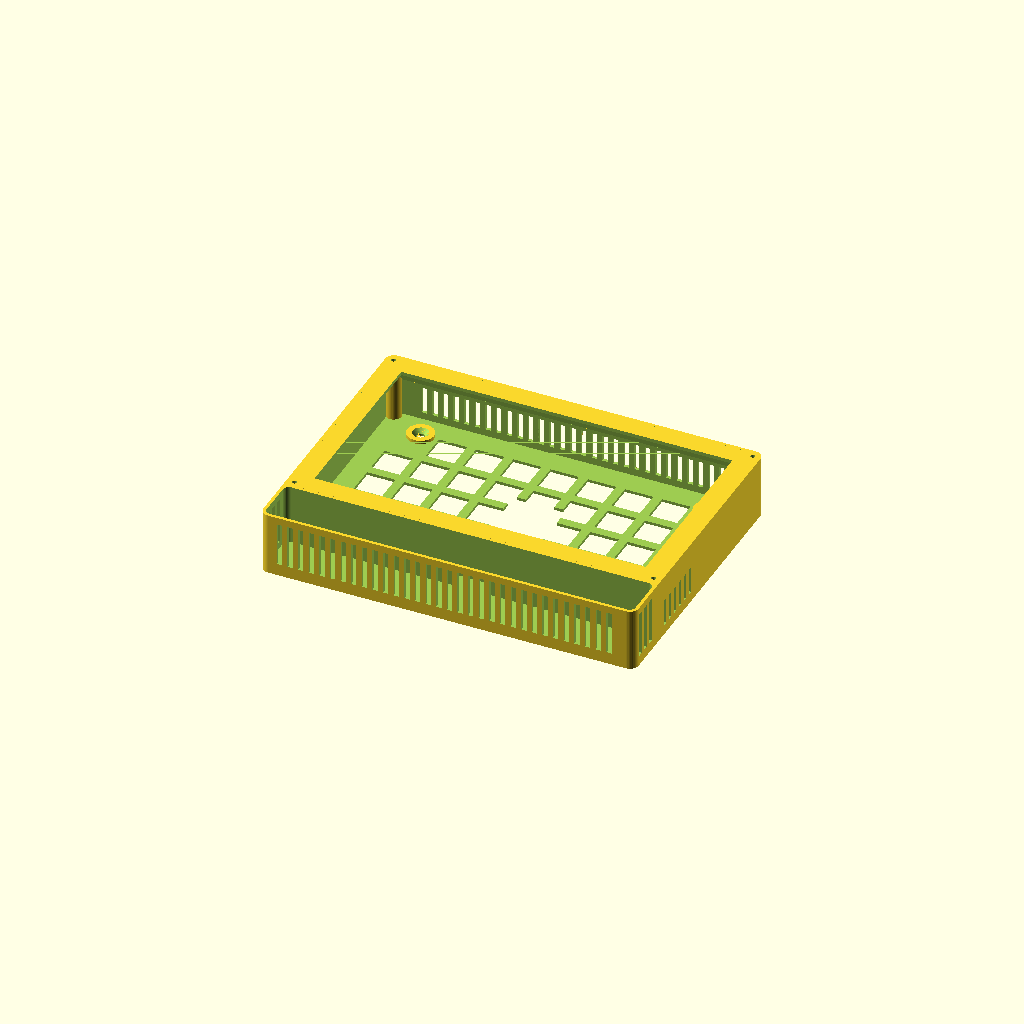
Cell 1: the model at its default parameters.
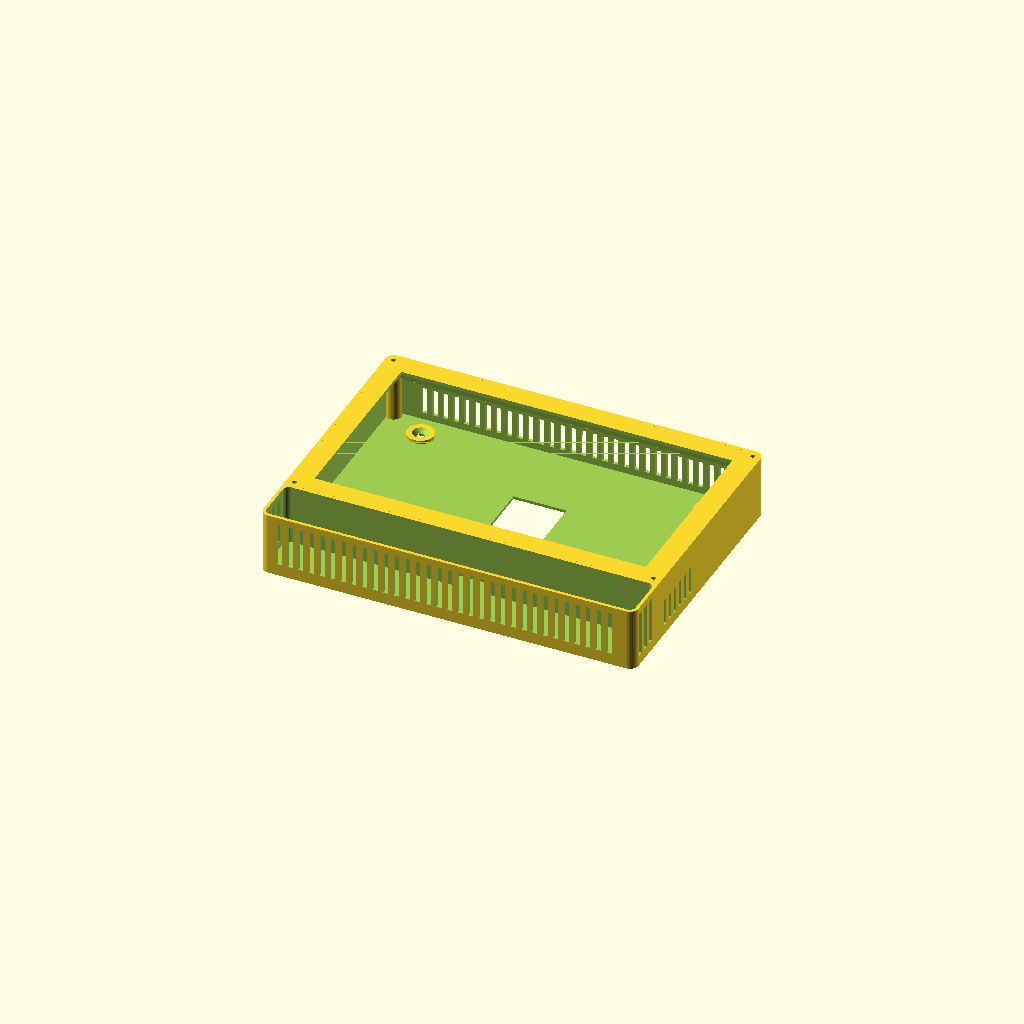
Cell 2: lean = false (everything else at default).
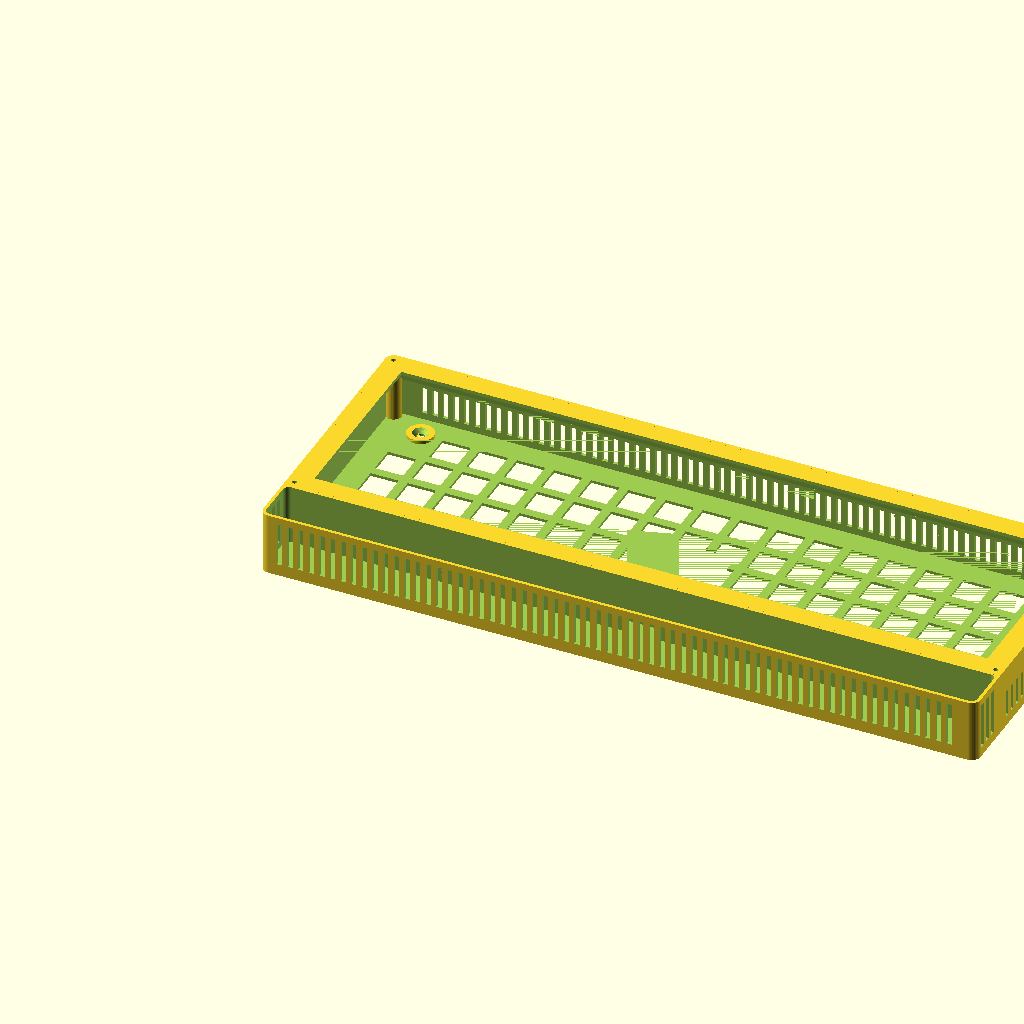
Cell 3 — disp_w set to 386, the other parameters unchanged.
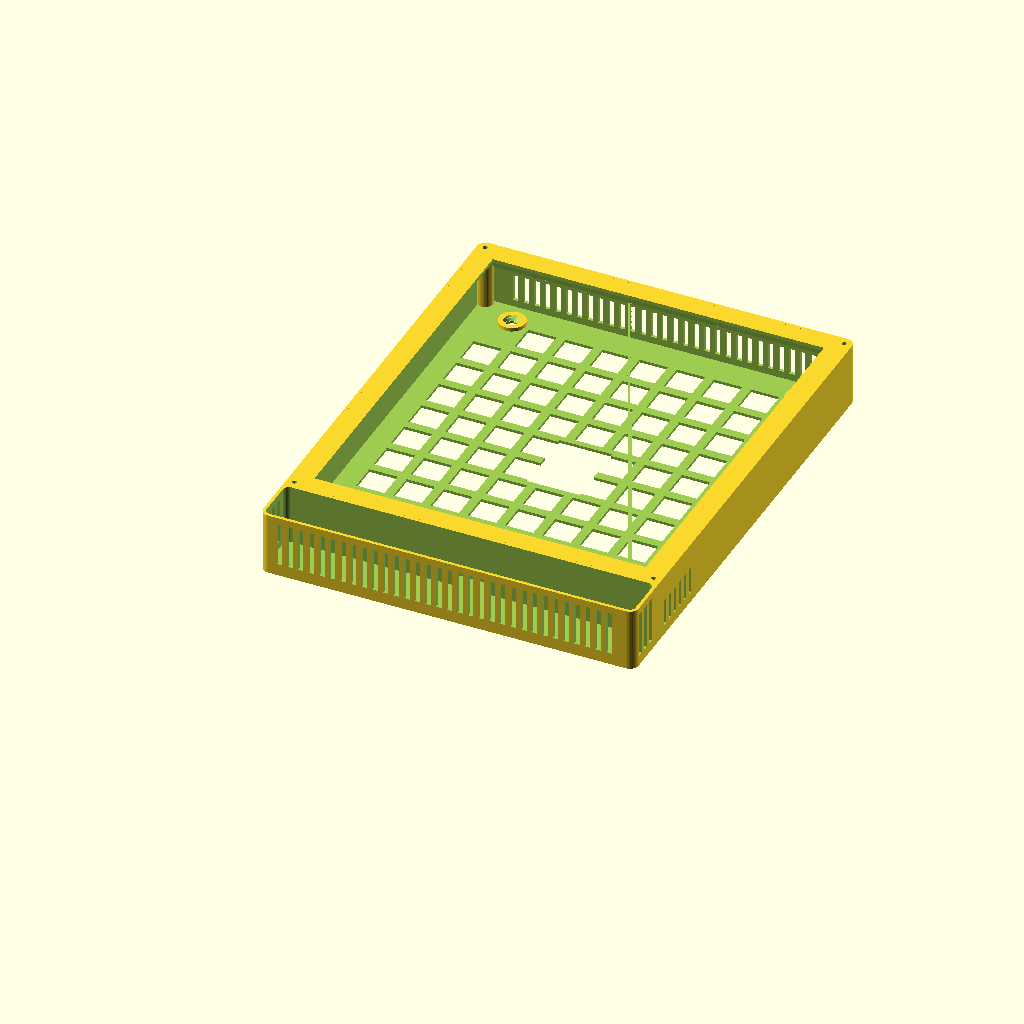
Cell 4: disp_h = 221.6 (everything else at default).
All cells are drawn from one camera (rotation 55°, 0°, 25°, orthographic, colour scheme Cornfield), so only the parameter changes between them.
OpenSCAD source file enclosure/thermostat_back_box.scad:
// thermostat_back_box.scad - Print BACK-SIDE DOWN (as exported). No supports.
// Thermostat wall enclosure v2 - 7" display on the front, electronics behind,
// separate vented sensor pod at the bottom (keeps the BME280 away from the heat).
//
// Open in OpenSCAD (free, openscad.org). F5 = quick preview, F6 = render,
// then File > Export > STL. Set part = "box" and export, then part = "bezel" and export.
// Print the box back-side down and the bezel face down (no supports needed for either).
//
// Coordinates: X = width, Y = height on the wall (0 = bottom), Z = out from the wall.
// Measure your parts and change the numbers in the first two sections before printing.

/* [Display - Waveshare ESP32-S3-Touch-LCD-7] */
disp_w      = 193.0;  // glass width (Waveshare spec 192.96)
disp_h      = 110.8;  // glass height (Waveshare spec 110.76)
disp_edge_t = 7.0;    // MEASURE: thickness at the EDGE of the display (glass + panel + board)
view_w      = 156;    // visible window (7" 800x480 active area is ~154 x 86)
view_h      = 88;
view_dx     = 0;      // shift the window if the picture isn't centered on the glass
view_dy     = 0;

/* [Inside the box] */
elec_d      = 34;     // depth behind the display for ESP32 + jumpers, relay, bucks, Wagos
pod_h       = 26;     // sensor pod height (mini breadboard + BME280 lying flat)

/* [USB cable to the display] */
usb_side    = "none"; // "none", "left", "right" or "bottom" - which display edge the USB-C plug exits
usb_pos     = 30;     // mm from the display's left edge (bottom) or bottom edge (left/right)
usb_w       = 14;     // slot size for the plug
usb_hh      = 9;

/* [Box] */
wall     = 1.8;   // side walls (4 lines with a 0.4 nozzle)
back_t   = 1.6;   // back plate against the wall
front    = 1.8;   // bezel front plate
m        = 9;     // frame border around the display (holds the 4 corner screws)
clr      = 0.4;   // gap around the display
ledge    = 3;     // how far the box's front rim overlaps the back edge of the display
ledge_t  = 2.0;
screw_d  = 4.5;   // wall screws
head_d   = 9;
m3_pilot = 2.6;   // M3 self-tapping screws hold the bezel on
m3_clear = 3.4;
m3_head  = 6.2;
slot_w   = 3;
slot_p   = 6;
corner_r = 5;     // rounded corners (seen from the front)
edge_r   = 1;     // rounded front edge of the bezel
lean     = true;  // lightening holes in the back + hollow bezel rim (less filament)
grid     = 16;    // lightening-hole size in the back
grid_bar = 5;     // bars between them (components stick to these with tape)

part = "box";    // "box", "bezel", "both" (preview only - export box and bezel separately), "test"

/* [Hidden] */
$fn = 40;
cav_w = disp_w + 2*clr;
rim_c = m - wall + clr + ledge;   // depth of the 45-degree slope under the rim
cav_h = disp_h + 2*clr;
ow = cav_w + 2*m;
yd = wall + pod_h + m;          // bottom of the display opening
oh = yd + cav_h + m;
od = back_t + elec_d;            // box depth
bz = front + disp_edge_t;        // bezel depth
div_y = wall + pod_h;            // divider (pod roof) starts here

posts = [[m/2, div_y + (m)/2 + 0.5], [ow - m/2, div_y + (m)/2 + 0.5],
         [m/2, oh - m/2],          [ow - m/2, oh - m/2]];

echo(str("Outer size: ", ow, " x ", oh, " mm, total depth ", od + bz, " mm"));

// rounded rectangle slab
module rrect(w, h, r, t) {
    linear_extrude(t) offset(r = r) offset(delta = -r) square([w, h]);
}
// bezel outline: rounded corners + rounded front edge (z = 0 is the front face)
module bezel_env() {
    steps = 6;
    hull() for (i = [0 : steps]) {
        z = edge_r * i / steps;
        inset = edge_r - sqrt(max(0, edge_r*edge_r - (edge_r - z)*(edge_r - z)));
        translate([inset, inset, z]) rrect(ow - 2*inset, oh - 2*inset, max(corner_r - inset, 0.5), 0.01);
    }
    translate([0, 0, edge_r]) rrect(ow, oh, corner_r, bz);
}
cav_r = max(corner_r - wall, 0.5);

module slots_x(x0, x1, y0, y1, z0, z1) {         // vertical slots across X
    n = floor((x1 - x0 - slot_w) / slot_p) + 1;
    for (i = [0 : n-1]) translate([x0 + i*slot_p, y0, z0]) cube([slot_w, y1 - y0, z1 - z0]);
}
module slots_z(y0, y1, z0, z1, x0, x1) {         // tall narrow slots on a side wall
    n = floor((y1 - y0 - slot_w) / slot_p) + 1;
    for (i = [0 : n-1]) translate([x0, y0 + i*slot_p, z0]) cube([x1 - x0, slot_w, z1 - z0]);
}
module countersunk_back(x, y) {
    translate([x, y, -1]) cylinder(d = screw_d, h = back_t + 2);
    translate([x, y, back_t + 2 - (head_d - screw_d)/2 + 0.01])
        cylinder(d1 = screw_d, d2 = head_d, h = (head_d - screw_d)/2);
}

module back_grid() {
    x0 = m + 2; x1 = ow - m - 2;                 // stay clear of the corner posts
    y0 = div_y + wall + m; y1 = oh - m - 2;
    nx = floor((x1 - x0 + grid_bar) / (grid + grid_bar));
    ny = floor((y1 - y0 + grid_bar) / (grid + grid_bar));
    sx = x0 + ((x1 - x0) - (nx*grid + (nx-1)*grid_bar)) / 2;
    sy = y0 + ((y1 - y0) - (ny*grid + (ny-1)*grid_bar)) / 2;
    for (i = [0 : nx-1], j = [0 : ny-1]) {
        cx = sx + i*(grid + grid_bar) + grid/2;
        cy = sy + j*(grid + grid_bar) + grid/2;
        keep = min([for (x = [m + 16, ow - m - 16], y = [div_y + wall + 14, oh - wall - 14])
                    max(abs(cx - x), abs(cy - y))]) < (head_d + 6)/2 + grid/2 + 1;
        if (!keep) translate([cx - grid/2, cy - grid/2, -1]) cube([grid, grid, back_t + 2]);
    }
}

module box() { intersection() { box_raw(); translate([0, 0, -1]) rrect(ow, oh, corner_r, od + 2); } }

module box_raw() {
    difference() {
        union() {
            difference() {
                cube([ow, oh, od]);
                // electronics cavity
                translate([wall, div_y + wall, back_t]) rrect(ow - 2*wall, oh - div_y - 2*wall, cav_r, od);
                // sensor pod cavity
                translate([wall, wall, back_t]) rrect(ow - 2*wall, pod_h, cav_r, od);
            }
            // thicker pads under the wall screws (back is thin)
            for (x = [m + 16, ow - m - 16], y = [div_y + wall + 14, oh - wall - 14])
                translate([x, y, 0]) cylinder(d = head_d + 6, h = back_t + 2);
            // corner posts for the bezel screws
            for (p = posts) translate([p[0], p[1], 0]) cylinder(d = m, h = od);
            // front rim that holds the display from behind.
            // Its underside is a 45-degree slope so it prints without supports.
            difference() {
                translate([wall, div_y + wall, od - ledge_t - rim_c])
                    cube([ow - 2*wall, oh - div_y - 2*wall, ledge_t + rim_c]);
                hull() {
                    translate([wall, div_y + wall, od - ledge_t - rim_c - 0.01])
                        cube([ow - 2*wall, oh - div_y - 2*wall, 0.01]);
                    translate([m + clr + ledge, yd + clr + ledge, od - ledge_t])
                        cube([disp_w - 2*ledge, disp_h - 2*ledge, 0.01]);
                }
                translate([m + clr + ledge, yd + clr + ledge, od - ledge_t - 1])
                    cube([disp_w - 2*ledge, disp_h - 2*ledge, ledge_t + 2]);
            }
        }
        // M3 pilot holes
        for (p = posts) translate([p[0], p[1], od - 16]) cylinder(d = m3_pilot, h = 17);
        // wall-cable hole (centre of the back, behind the display)
        translate([ow/2 - 15, yd + cav_h/2 - 20, -1]) cube([30, 40, back_t + 2]);
        // wall screws
        for (x = [m + 16, ow - m - 16], y = [div_y + wall + 14, oh - wall - 14]) countersunk_back(x, y);
        // notch in the pod roof for the 4 sensor wires (at the back)
        translate([ow/2 - 8, div_y - 1, back_t]) cube([16, wall + 2, 7]);
        // lightening grid in the back of the electronics area (the pod back stays solid)
        if (lean) back_grid();
        // vents: top (hot air out), low on the sides of the electronics (air in)
        slots_x(m + 10, ow - m - 10, oh - wall - 1, oh + 1, back_t + 4, od - ledge_t - rim_c - 2);
        for (x = [-1, ow - wall - 1]) slots_z(div_y + wall + 6, div_y + wall + 40, back_t + 4, od - ledge_t - rim_c - 2, x, x + wall + 2);
        // vents: sensor pod bottom and sides (room air)
        slots_x(wall + 8, ow - wall - 8, -1, wall + 1, wall + 5, od - 4);
        for (x = [-1, ow - wall - 1]) slots_z(wall + 4, wall + pod_h - 4, back_t + 4, od - 4, x, x + wall + 2);
        // optional USB plug slot through the box side at display level
        if (usb_side == "left")   translate([-1, yd + clr + usb_pos, od - ledge_t - usb_hh]) cube([m + 2, usb_w, usb_hh + 1]);
        if (usb_side == "right")  translate([ow - m - 1, yd + clr + usb_pos, od - ledge_t - usb_hh]) cube([m + 2, usb_w, usb_hh + 1]);
        if (usb_side == "bottom") translate([m + clr + usb_pos, div_y - 1, od - ledge_t - usb_hh]) cube([usb_w, m + wall + 2, usb_hh + 1]);
    }
}

// Bezel, modelled face-down: z = 0 is the front face you see.
module bezel() { intersection() { bezel_raw(); bezel_env(); } }

module bezel_raw() {
    difference() {
        cube([ow, oh, bz]);
        // display pocket
        translate([m, yd, front]) cube([cav_w, cav_h, bz]);
        // window
        translate([m + clr + disp_w/2 + view_dx - view_w/2, yd + clr + disp_h/2 + view_dy - view_h/2, -1])
            cube([view_w, view_h, front + 2]);
        // sensor pod: open behind, slotted front
        translate([wall, wall, front]) rrect(ow - 2*wall, pod_h, cav_r, bz);
        slots_x(wall + 10, ow - wall - 10, wall + 5, wall + pod_h - 5, -1, front + 1);
        // hollow rim (keeps 1 wall outside, 1.6 mm around the display pocket, solid corners)
        if (lean) difference() {
            translate([wall, div_y + wall, front]) rrect(ow - 2*wall, oh - div_y - 2*wall, cav_r, bz);
            translate([m - 1.6, yd - 1.6, front - 1]) cube([cav_w + 3.2, cav_h + 3.2, bz + 2]);
            for (p = posts) translate([p[0], p[1], 0]) cylinder(d = m + 3, h = bz + 1);
        }
        // corner screws (countersunk from the front)
        for (p = posts) {
            translate([p[0], p[1], -1]) cylinder(d = m3_clear, h = bz + 2);
            translate([p[0], p[1], -0.01]) cylinder(d1 = m3_head, d2 = m3_clear, h = (m3_head - m3_clear)/2);
        }
        // matching USB slot in the bezel rim
        if (usb_side == "left")   translate([-1, yd + clr + usb_pos, front]) cube([m + 2, usb_w, bz]);
        if (usb_side == "right")  translate([ow - m - 1, yd + clr + usb_pos, front]) cube([m + 2, usb_w, bz]);
        if (usb_side == "bottom") translate([m + clr + usb_pos, div_y - 1, front]) cube([usb_w, m + wall + 2, bz]);
    }
}

if (part == "box") box();
if (part == "bezel") bezel();
// ~20 min print: thin slice of the bezel. Drop the display in face-down to check the
// outline, window position and corner screw spacing before printing the real parts.
if (part == "test") intersection() { bezel(); translate([-1, -1, -1]) cube([ow + 2, oh + 2, front + 3 + 1]); }
if (part == "both") {
    color("SlateGray") box();
    // preview only (don't export this one) - bezel shown in place on the front
    color("Gainsboro") translate([0, 0, od + bz]) mirror([0, 0, 1]) bezel();
}
Parameter table extracted from the source (name, type, default, range or options):
disp_w: number, default 193
disp_h: number, default 110.8
disp_edge_t: number, default 7
view_w: number, default 156
view_h: number, default 88
view_dx: number, default 0
view_dy: number, default 0
elec_d: number, default 34
pod_h: number, default 26
usb_side: string, default "none"
usb_pos: number, default 30
usb_w: number, default 14
usb_hh: number, default 9
wall: number, default 1.8
back_t: number, default 1.6
front: number, default 1.8
m: number, default 9
clr: number, default 0.4
ledge: number, default 3
ledge_t: number, default 2
screw_d: number, default 4.5
head_d: number, default 9
m3_pilot: number, default 2.6
m3_clear: number, default 3.4
m3_head: number, default 6.2
slot_w: number, default 3
slot_p: number, default 6
corner_r: number, default 5
edge_r: number, default 1
lean: bool, default true
grid: number, default 16
grid_bar: number, default 5
part: string, default "box"
